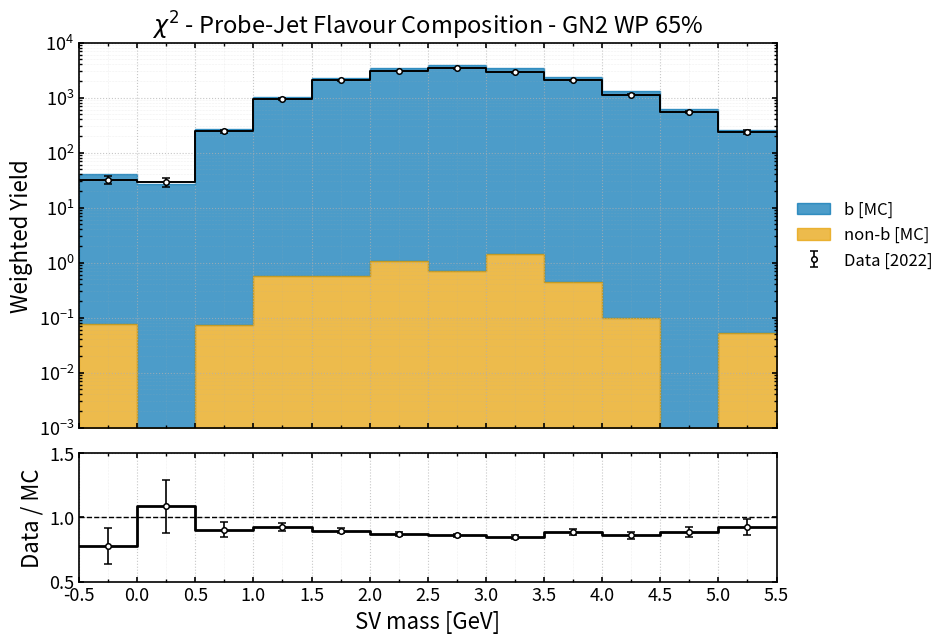

This chart was generated by the following Python code:
import numpy as np
import matplotlib.pyplot as plt

# =================================================
# b - Events - corrected
# =================================================
b_yield = np.array([
    [-0.25,   41.007889,   1.560346],
    [ 0.25,   26.688442,   1.252819],
    [ 0.75,  268.798218,   4.010045],
    [ 1.25, 1010.887878,   7.747545],
    [ 1.75, 2300.191162,  11.700373],
    [ 2.25, 3494.957031,  14.429359],
    [ 2.75, 3931.815430,  15.309745],
    [ 3.25, 3409.349609,  14.267761],
    [ 3.75, 2327.449219,  11.786798],
    [ 4.25, 1322.819702,   8.882799],
    [ 4.75,  625.590210,   6.121982],
    [ 5.25,  256.905914,   3.928616],
], dtype=float)

# =================================================
# non-b - Events - corrected
# =================================================
nonb_yield = np.array([
    [-0.25, 0.077817, 0.059005],
    [ 0.25, 0.000000, 0.000000],
    [ 0.75, 0.072826, 0.072826],
    [ 1.25, 0.570535, 0.181255],
    [ 1.75, 0.574948, 0.181241],
    [ 2.25, 1.089280, 0.253113],
    [ 2.75, 0.712352, 0.207429],
    [ 3.25, 1.403130, 0.293136],
    [ 3.75, 0.450786, 0.172465],
    [ 4.25, 0.099179, 0.070988],
    [ 4.75, 0.000000, 0.000000],
    [ 5.25, 0.053373, 0.053373],
], dtype=float)

# =================================================
# Total MC = b + non-b
# =================================================
total_yield_mc = np.array([
    [-0.25,   41.085706,   1.561462],
    [ 0.25,   26.688442,   1.252819],
    [ 0.75,  268.871044,   4.010706],
    [ 1.25, 1011.458413,   7.749663],
    [ 1.75, 2300.766110,  11.701777],
    [ 2.25, 3496.046311,  14.431578],
    [ 2.75, 3932.527782,  15.311149],
    [ 3.25, 3410.752739,  14.270772],
    [ 3.75, 2327.900005,  11.788060],
    [ 4.25, 1322.918881,   8.883083],
    [ 4.75,  625.590210,   6.121982],
    [ 5.25,  256.959287,   3.928978],
], dtype=float)

# =================================================
# 2022 real data
# =================================================
data_yield = np.array([
    [-0.25,   32.000000,   5.656854],
    [ 0.25,   29.000000,   5.385165],
    [ 0.75,  243.000000,  15.588457],
    [ 1.25,  936.000000,  30.594117],
    [ 1.75, 2059.000000,  45.376205],
    [ 2.25, 3046.000000,  55.190579],
    [ 2.75, 3379.000000,  58.129167],
    [ 3.25, 2884.000000,  53.702886],
    [ 3.75, 2064.000000,  45.431267],
    [ 4.25, 1137.000000,  33.719431],
    [ 4.75,  556.000000,  23.579652],
    [ 5.25,  237.000000,  15.394804],
], dtype=float)

# =================================================
# Style
# =================================================
plt.rcParams.update({
    "figure.figsize": (9.0, 7.0),
    "font.size": 14,
    "axes.labelsize": 16,
    "axes.titlesize": 17,
    "legend.fontsize": 12,
    "xtick.labelsize": 13,
    "ytick.labelsize": 13,
    "axes.linewidth": 1.2,
    "xtick.major.width": 1.2,
    "ytick.major.width": 1.2,
    "xtick.minor.width": 1.0,
    "ytick.minor.width": 1.0,
    "xtick.direction": "in",
    "ytick.direction": "in",
    "xtick.top": True,
    "ytick.right": True,
    "savefig.dpi": 300,
    "savefig.bbox": "tight",
})

COLORS = {
    "b": "#0072B2",
    "nb": "#E69F00",
}

# =================================================
# Variable-width SV-mass binning
# =================================================
bin_edges = np.array([
    -0.5, 0.0, 0.5,
     1.0, 1.5, 2.0,
     2.5, 3.0, 3.5,
     4.0, 4.5, 5.0,
     5.5
], dtype=float)

bin_centres = 0.5 * (bin_edges[:-1] + bin_edges[1:])

major_ticks = np.arange(-0.5, 5.5 + 0.5, 0.5)
minor_ticks = np.arange(-0.5, 5.5 + 0.25, 0.25)

# =================================================
# Extract
# =================================================
b = b_yield[:, 1]
nb = nonb_yield[:, 1]

data = data_yield[:, 1]
data_err = data_yield[:, 2]

mc = total_yield_mc[:, 1]
mc_err = total_yield_mc[:, 2]

total = b + nb

# Gaussian propagation for Data / MC
ratio = data / mc
ratio_err = ratio * np.sqrt((data_err / data) ** 2 + (mc_err / mc) ** 2)

# Step arrays
b_step = np.r_[b, b[-1]]
nb_step = np.r_[nb, nb[-1]]
total_step = np.r_[total, total[-1]]
data_step = np.r_[data, data[-1]]
ratio_step = np.r_[ratio, ratio[-1]]

plot_floor = 1e-3

# =================================================
# Figure with ratio panel
# =================================================
fig = plt.figure()
gs = fig.add_gridspec(2, 1, height_ratios=[3, 1], hspace=0.1)

ax = fig.add_subplot(gs[0])
rax = fig.add_subplot(gs[1], sharex=ax)

# =================================================
# Top: data and stacked MC yields
# =================================================
ax.step(
    bin_edges,
    data_step,
    where="post",
    color="black",
    linewidth=1.4,
    zorder=4,
)

ax.errorbar(
    bin_centres,
    data,
    yerr=data_err,
    fmt="o",
    color="black",
    markerfacecolor="white",
    markeredgecolor="black",
    markersize=4,
    markeredgewidth=1.1,
    ecolor="black",
    elinewidth=1.2,
    capsize=3,
    linestyle="none",
    zorder=5,
    label="Data [2022]",
)

# b stacked on top of non-b
ax.fill_between(
    bin_edges,
    np.maximum(nb_step, plot_floor),
    np.maximum(total_step, plot_floor),
    step="post",
    color=COLORS["b"],
    alpha=0.7,
    label="b [MC]",
)

# non-b bottom
ax.fill_between(
    bin_edges,
    plot_floor,
    np.maximum(nb_step, plot_floor),
    step="post",
    color=COLORS["nb"],
    alpha=0.7,
    label="non-b [MC]",
)


ax.set_ylabel("Weighted Yield")
ax.set_title(r"$\chi^2$ - Probe-Jet Flavour Composition - GN2 WP 65%")
ax.set_xlim(bin_edges[0], bin_edges[-1])
ax.set_ylim(plot_floor, 1e4)
ax.set_yscale("log", base=10)
ax.tick_params(labelbottom=False)

ax.grid(True, which="major", linestyle=":", linewidth=0.8, alpha=0.7)
ax.grid(True, which="minor", linestyle=":", linewidth=0.4, alpha=0.35)
ax.minorticks_on()

ax.legend(
    loc="center left",
    bbox_to_anchor=(1.02, 0.5),
    borderaxespad=0.0,
    frameon=False,
)

# =================================================
# Bottom: Data / MC ratio
# =================================================
rax.step(
    bin_edges,
    ratio_step,
    where="post",
    color="black",
    linewidth=2.0,
    zorder=2,
)

rax.errorbar(
    bin_centres,
    ratio,
    yerr=ratio_err,
    fmt="o",
    color="black",
    markerfacecolor="white",
    markeredgecolor="black",
    markersize=4,
    markeredgewidth=1.1,
    ecolor="black",
    elinewidth=1.2,
    capsize=3,
    linestyle="none",
    zorder=3,
)

rax.axhline(1.0, color="black", linestyle="--", linewidth=1.0)

rax.set_ylabel("Data / MC")
rax.set_xlabel(r"SV mass [GeV]")
rax.set_ylim(0.5, 1.5)
rax.set_xlim(bin_edges[0], bin_edges[-1])

rax.set_xticks(major_ticks)
rax.set_xticklabels([f"{x:.1f}" for x in major_ticks])
rax.set_xticks(minor_ticks, minor=True)

rax.grid(True, which="major", linestyle=":", linewidth=0.8, alpha=0.7)
rax.grid(True, which="minor", linestyle=":", linewidth=0.4, alpha=0.35)

plt.savefig("DatavMC_probe_jet_flavour_composition_GN2_WP_65.png")
plt.show()
plt.close()
